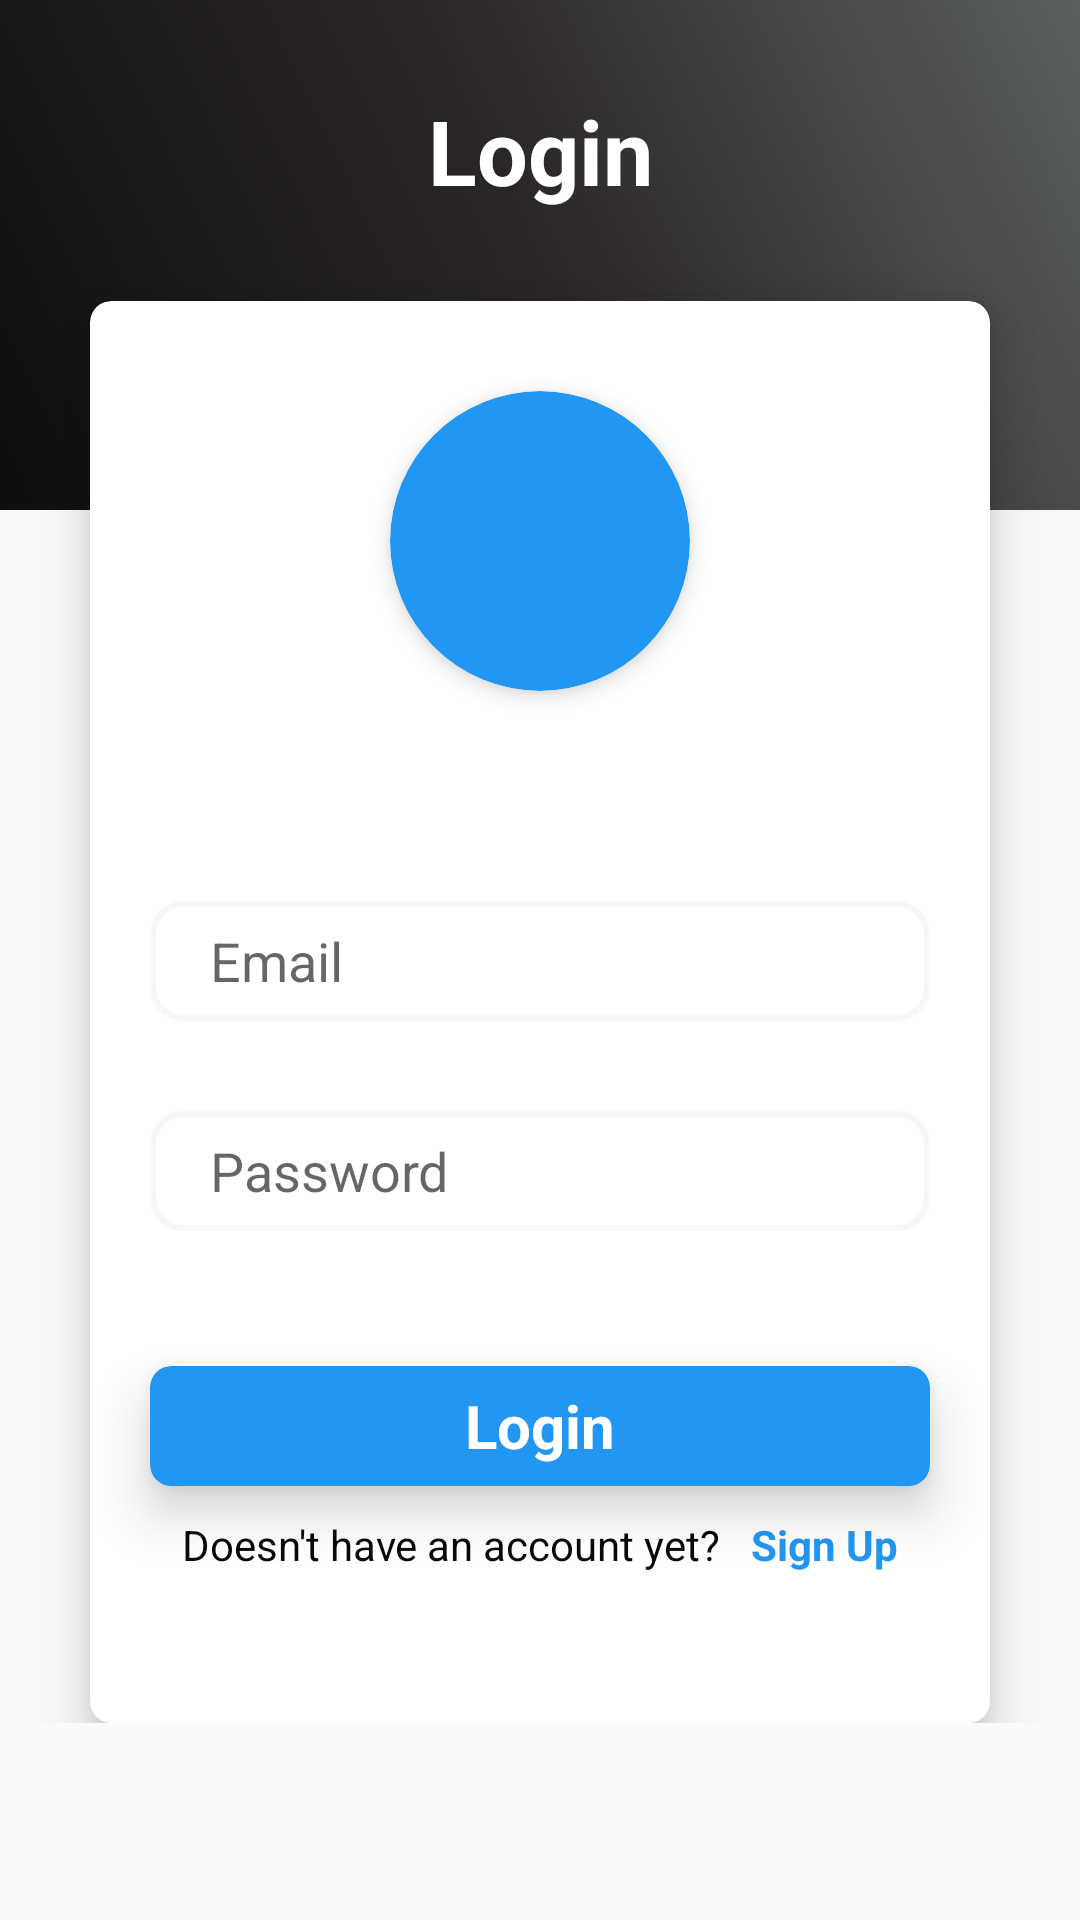

This screen was rendered from an Android layout file. Write that file and the resources it references.
<!-- AndroidManifest.xml: application theme AppTheme -->
<!-- res/layout/activity_login_fibase.xml -->
<?xml version="1.0" encoding="utf-8"?>
<androidx.core.widget.NestedScrollView xmlns:android="http://schemas.android.com/apk/res/android"
    xmlns:app="http://schemas.android.com/apk/res-auto"
    xmlns:tools="http://schemas.android.com/tools"
    android:layout_width="match_parent"
    android:layout_height="match_parent"
    tools:context="com.teamwork.businessguideprofortiktok.src.resource.pages.login_firebase_page.LoginFirebaseActivity"
    android:orientation="vertical"
    >

<RelativeLayout
        android:layout_width="match_parent"
        android:layout_height="match_parent">
    <RelativeLayout
        android:layout_width="match_parent"
        android:layout_height="170dp"
        android:background="@drawable/gradient">
        <TextView
            android:layout_width="match_parent"
            android:layout_height="wrap_content"
            android:text="Login"
            android:layout_alignParentTop="true"
            android:textStyle="bold"
            android:layout_marginTop="@dimen/size30"
            android:textSize="@dimen/size30"
            android:textColor="#fff"
            android:gravity="center"/>
    </RelativeLayout>
    <LinearLayout
            android:id="@+id/linear1"
            android:layout_width="match_parent"
            android:gravity="center_horizontal|top"
            android:layout_centerInParent="true"
            android:layout_height="150dp"
            android:orientation="vertical">
        <TextView
                android:layout_width="wrap_content"
                android:layout_height="wrap_content"
                android:layout_marginTop="10dp"
                android:text="@string/tt_welcome"
                android:textColor="#FFEB3B"
                android:textSize="48sp"
                android:textStyle="bold" />
        <TextView
                android:layout_width="wrap_content"
                android:layout_height="wrap_content"
                android:text="@string/tt_app"
                android:textSize="30sp"
                android:textColor="#FFEB3B"
                android:textStyle="bold"/>
    </LinearLayout>

    <androidx.cardview.widget.CardView
            app:cardElevation="10dp"
            android:layout_width="match_parent"
            android:orientation="vertical"
            android:background="#CDDC39"
            android:layout_height="match_parent"
            android:layout_below="@id/linear1"
            android:layout_marginRight="30dp"
            android:layout_marginLeft="30dp"
            android:layout_marginTop="-50dp"
            app:cardCornerRadius="7dp">
        <LinearLayout
                android:layout_width="match_parent"
                android:layout_height="match_parent"
                android:paddingBottom="@dimen/size20"
                android:gravity="center"
                android:orientation="vertical">
            <androidx.cardview.widget.CardView
                android:layout_width="100dp"
                app:cardElevation="4dp"
                android:layout_height="100dp"
                app:cardBackgroundColor="@color/color_blue"
                android:layout_marginTop="@dimen/size30"
                app:cardCornerRadius="50dp">
                <ImageView
                    android:layout_width="match_parent"
                    android:layout_height="match_parent"
                    android:src="@drawable/avatar_app"
                    android:scaleType="fitXY"/>
            </androidx.cardview.widget.CardView>

            <EditText
                    android:paddingLeft="@dimen/size20"
                    android:id="@+id/edt_Email"
                    android:layout_width="match_parent"
                    android:layout_height="40dp"
                    android:layout_marginLeft="20dp"
                    android:layout_marginRight="20dp"
                    android:background="@drawable/test_change_text"
                    android:hint="Email"
                    android:inputType="textEmailAddress"
                    android:textColor="#0B0A0A"
                    android:layout_marginTop="70dp"/>
            <EditText
                    android:paddingLeft="@dimen/size20"
                    android:id="@+id/edt_Password"
                    android:layout_width="match_parent"
                    android:layout_height="40dp"
                    android:layout_marginLeft="20dp"
                    android:layout_marginRight="20dp"
                    android:background="@drawable/test_change_text"
                    android:hint="Password"
                    android:inputType="textPassword"
                    android:textColor="#0B0A0A"
                    android:layout_marginTop="30dp"/>


            <androidx.cardview.widget.CardView
                    android:id="@+id/card_login"
                    android:foreground="?attr/selectableItemBackground"
                    android:clickable="true"
                    app:cardCornerRadius="7dp"
                    android:layout_marginTop="45dp"
                    android:layout_marginRight="20dp"
                    android:layout_marginLeft="20dp"
                    app:cardBackgroundColor="@color/color_blue"
                    app:cardElevation="10dp"
                    android:layout_width="match_parent"
                    android:layout_height="40dp">
                <TextView
                        android:layout_width="wrap_content"
                        android:layout_height="wrap_content"
                        android:text="Login"
                        android:textColor="@color/color_white"
                        android:textSize="20sp"
                        android:textStyle="bold"
                        android:layout_gravity="center" />
            </androidx.cardview.widget.CardView>
            <LinearLayout
                    android:gravity="center"
                    android:layout_marginTop="10dp"
                    android:layout_width="match_parent"
                android:layout_marginBottom="@dimen/size30"
                    android:layout_height="wrap_content">
                <TextView
                        android:layout_width="wrap_content"
                        android:layout_height="wrap_content"
                        android:text="Doesn't have an account yet?"
                        android:textColor="#090909"
                        android:layout_gravity="center"/>

                <TextView
                        android:id="@+id/txt_Sigin"
                        android:layout_width="wrap_content"
                        android:layout_height="match_parent"
                        android:layout_gravity="center"
                        android:text="@string/tt_sigup"
                        android:layout_marginLeft="@dimen/size10"
                        android:textColor="@color/color_blue"
                        android:textStyle="bold"
                        android:onClick="siginUp"
                        tools:ignore="OnClick"/>
            </LinearLayout>

        </LinearLayout>

    </androidx.cardview.widget.CardView>
</RelativeLayout>

</androidx.core.widget.NestedScrollView>
<!-- resources referenced by this layout -->
<resources>
  <color name="color_blue">#2196F3</color>
  <color name="color_white">#FFFFFF</color>
  <dimen name="size10">10sp</dimen>
  <dimen name="size20">20sp</dimen>
  <dimen name="size30">30dp</dimen>
  <!-- drawable avatar_app: png bitmap (mipmap-hdpi, 3653 bytes) -->
  <!-- drawable gradient (drawable) -->
  <?xml version="1.0" encoding="UTF-8"?>
  <shape xmlns:android="http://schemas.android.com/apk/res/android" android:shape="rectangle" >
  
      <gradient
          android:angle="45"
          android:endColor="#5B605F"
              android:centerColor="#2B2626"
          android:startColor="#0E0E0E"
          android:type="linear" />
      <corners
          android:radius="0dp"/>
  
  </shape>
  <!-- drawable test_change_text (drawable) -->
  <?xml version="1.0" encoding="UTF-8"?>
      <selector xmlns:android="http://schemas.android.com/apk/res/android">
  
      <item android:state_window_focused="true"
          android:state_focused="true"
          android:drawable="@drawable/border_change"/>
  
      <item android:state_window_focused="false"
          android:state_focused="false"
          android:drawable="@drawable/boder_editext"/>
  
  </selector>
  <string name="tt_app" translatable="false">Business Guide</string>
  <string name="tt_sigup">Sign Up</string>
  <string name="tt_welcome" translatable="false">Welcome</string>
  <style name="AppTheme" parent="Theme.AppCompat.Light.NoActionBar" />
  <!-- drawable border_change (drawable) -->
  <?xml version="1.0"?>
      <shape xmlns:android="http://schemas.android.com/apk/res/android">
  
      <stroke android:color="@color/color_blue" android:width="2dp"/>
  
      <corners android:radius="10dp"/>
  
      <padding android:right="15dp" android:left="15dp"/>
  
  </shape>
  <!-- drawable boder_editext (drawable) -->
  <shape xmlns:android="http://schemas.android.com/apk/res/android">
      <stroke
          android:width="2dp"
          android:color="#08080808" />
      <corners android:radius="10dp" />
      <padding
          android:left="15dp"
          android:right="15dp" />
  </shape>
</resources>
